Run: headless pygame with SDL's dummy video driver; simulated clock (each Clock.tick advances the game by its frame time, no real sleeping); random seed 0; keys injected as events and as key.get_pressed() state; mouse plan: one left click at the window centre at the start of phase 2, then a move to the lower-right quarter at the start of phase 3.
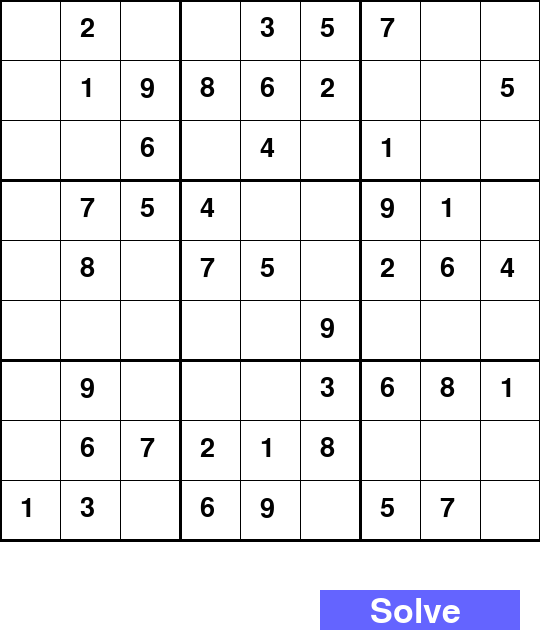
Frame 1 of 4 · flips 1–60 · no input
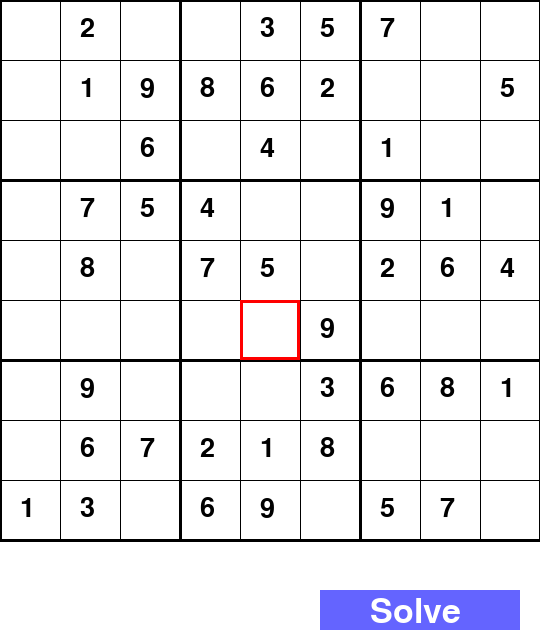
Frame 2 of 4 · flips 61–180 · clicked the window centre · tapped SPACE, RETURN · held RIGHT (→), D
Frame 3 of 4 · flips 181–300 · moved the mouse to the lower-right quarter · held DOWN (↓), S · screen unchanged from frame 2, image omitted
Frame 4 of 4 · flips 301–420 · held LEFT (←), A, UP (↑), W · screen unchanged from frame 3, image omitted

The pygame program that drew these frames:

import pygame
import random
import time
import io
import sys

pygame.init()

WIDTH, HEIGHT = 540, 640
GRID_SIZE = WIDTH // 9
WHITE = (255, 255, 255)
BLACK = (0, 0, 0)
GRAY = (200, 200, 200)
BLUE = (0, 0, 255)
RED = (255, 0, 0)
BUTTON_COLOR = (100, 100, 255)
BUTTON_TEXT_COLOR = (255, 255, 255)
BUTTON_HOVER_COLOR = (75, 75, 200)
GREEN = (0, 255, 0)
YELLOW = (255, 255, 0)

screen = pygame.display.set_mode((WIDTH, HEIGHT))
pygame.display.set_caption("Sudoku Game")
font = pygame.font.Font(None, 40)
button_font = pygame.font.Font(None, 50)
congrats_font = pygame.font.Font(None, 60)

selected_cell = None
solve_button_rect = pygame.Rect(320, 590, 200, 40)  # Moved Solve Button
show_solution = False
button_hovered = False
original_board = []
game_over = False
play_again_button_rect = pygame.Rect(170, 490, 200, 40)
play_again_button_hovered = False
current_board = []
display_congrats = False
clock = pygame.time.Clock()
start_time = 0
end_time = 0


def is_valid(board, row, col, num):
    for x in range(9):
        if board[row][x] == num or board[x][col] == num:
            return False
    start_row, start_col = 3 * (row // 3), 3 * (col // 3)
    for i in range(3):
        for j in range(3):
            if board[start_row + i][start_col + j] == num:
                return False
    return True


def solve_sudoku(board):
    """Solves the Sudoku board using backtracking."""

    def find_empty_cell(board):
        """Finds the first empty cell (0) in the board."""
        for row in range(9):
            for col in range(9):
                if board[row][col] == 0:
                    return row, col
        return None, None  # No empty cells

    row, col = find_empty_cell(board)
    if row is None:
        return True  # Board is solved

    for num in range(1, 10):
        if is_valid(board, row, col, num):
            board[row][col] = num
            if solve_sudoku(board):
                return True  # Solution found
            board[row][col] = 0  # Backtrack
    return False  # No solution found


def generate_full_sudoku():
    board = [[0] * 9 for _ in range(9)]
    numbers = list(range(1, 10))

    def fill_board():
        for row in range(9):
            for col in range(9):
                if board[row][col] == 0:
                    random.shuffle(numbers)
                    for num in numbers:
                        if is_valid(board, row, col, num):
                            board[row][col] = num
                            if fill_board():
                                return True
                            board[row][col] = 0
                    return False
        return True

    fill_board()
    return board


def remove_numbers(board, difficulty=40):
    attempts = difficulty
    puzzle_board = [row[:] for row in board]
    while attempts > 0:
        row, col = random.randint(0, 8), random.randint(0, 8)
        while puzzle_board[row][col] == 0:
            row, col = random.randint(0, 8), random.randint(0, 8)
        puzzle_board[row][col] = 0
        attempts -= 1
    return puzzle_board


def draw_board(board):
    screen.fill(WHITE)
    # Draw the 9x9 grid
    for i in range(10):
        thickness = 3 if i % 3 == 0 else 1
        pygame.draw.line(screen, BLACK, (i * GRID_SIZE, 0), (i * GRID_SIZE, 9 * GRID_SIZE), thickness)
        pygame.draw.line(screen, BLACK, (0, i * GRID_SIZE), (WIDTH, i * GRID_SIZE), thickness)

    if selected_cell:
        pygame.draw.rect(screen, RED,
                         (selected_cell[1] * GRID_SIZE, selected_cell[0] * GRID_SIZE, GRID_SIZE, GRID_SIZE), 3)

    for row in range(9):
        for col in range(9):
            num = board[row][col]
            if num != 0:
                color = BLACK if original_board[row][col] != 0 else BLUE
                text = font.render(str(num), True, color)
                screen.blit(text, (col * GRID_SIZE + 20, row * GRID_SIZE + 15))
    # Draw the Solve Button
    button_color = BUTTON_HOVER_COLOR if button_hovered else BUTTON_COLOR
    pygame.draw.rect(screen, button_color, solve_button_rect)
    button_text = button_font.render("Solve", True, BUTTON_TEXT_COLOR)
    screen.blit(button_text, (solve_button_rect.x + 50, solve_button_rect.y + 5))

    # display timer
    if start_time != 0 and not game_over:  # timer does not display on congrats screen
        current_time = pygame.time.get_ticks()
        time_taken_ms = current_time - start_time
        hours = time_taken_ms // (60 * 60 * 1000)
        minutes = (time_taken_ms % (60 * 60 * 1000)) // (60 * 1000)
        seconds = (time_taken_ms % (60 * 1000)) / 1000
        time_text = font.render(f"Time: {hours}h {minutes}m {int(seconds)}s", True, BLACK)
        screen.blit(time_text, (10, HEIGHT - 40))

    pygame.display.flip()


def get_cell(pos):
    x, y = pos
    if y < HEIGHT - 50:  # Only return cell if click is within the grid area
        return y // GRID_SIZE, x // GRID_SIZE
    return None  # Return None if the click is outside the grid


def check_win(board):
    """Checks if the Sudoku board is completely and correctly filled."""
    for row in range(9):
        for col in range(9):
            if board[row][col] == 0:
                return False  # Empty cell found, game not over
    # Check for validity (optional, but good practice)
    for row in range(9):
        for col in range(9):
            num = board[row][col]
            board[row][col] = 0  # Temporarily remove the number to check validity
            if not is_valid(board, row, col, num):
                board[row][col] = num  # Restore the number
                return False  # Invalid placement found
            board[row][col] = num  # Restore the number
    return True  # All cells filled and valid


def reset_game():
    """Resets the game to start a new puzzle."""
    global selected_cell, show_solution, original_board, game_over, current_board, display_congrats, start_time, end_time
    selected_cell = None
    show_solution = False
    game_over = False
    display_congrats = False
    start_time = 0  # Reset timer
    end_time = 0
    full_board = generate_full_sudoku()
    sudoku_board = remove_numbers(full_board)
    original_board = [row[:] for row in sudoku_board]
    current_board = [row[:] for row in sudoku_board]


def main():
    global selected_cell, show_solution, button_hovered, original_board, game_over, play_again_button_hovered, current_board, display_congrats, start_time, end_time
    try:
        full_board = generate_full_sudoku()
        sudoku_board = remove_numbers(full_board)
        original_board = [row[:] for row in sudoku_board]
        current_board = [row[:] for row in sudoku_board]
        running = True
        solve_board = [row[:] for row in full_board]
        display_congrats = False
        clock = pygame.time.Clock()
        redraw_board = True
        start_time = pygame.time.get_ticks()

        while running:
            clock.tick(60)
            redraw_board = True

            for event in pygame.event.get():
                if event.type == pygame.QUIT:
                    running = False
                elif event.type == pygame.MOUSEBUTTONDOWN:
                    redraw_board = True
                    if game_over:
                        if play_again_button_rect.collidepoint(event.pos):
                            reset_game()
                            redraw_board = True
                            start_time = pygame.time.get_ticks()  # restart timer
                    elif solve_button_rect.collidepoint(event.pos):
                        show_solution = True
                        current_board = solve_board
                        game_over = True
                        display_congrats = True
                        end_time = pygame.time.get_ticks()
                        redraw_board = True
                    else:
                        cell = get_cell(event.pos)
                        if cell:
                            selected_cell = cell
                            redraw_board = True
                        else:
                            selected_cell = None
                            redraw_board = True
                elif event.type == pygame.MOUSEMOTION:
                    button_hovered = solve_button_rect.collidepoint(event.pos)
                    play_again_button_hovered = game_over and play_again_button_rect.collidepoint(event.pos)
                elif event.type == pygame.KEYDOWN and selected_cell:
                    row, col = selected_cell
                    if original_board[row][col] == 0:
                        if event.key == pygame.K_BACKSPACE or event.key == pygame.K_DELETE:
                            current_board[row][col] = 0
                            redraw_board = True
                        elif event.unicode.isdigit():
                            num = int(event.unicode)
                            if 1 <= num <= 9:
                                current_board[row][col] = num
                                redraw_board = True

            if check_win(current_board) and not game_over:
                game_over = True
                end_time = pygame.time.get_ticks()
                redraw_board = True

            if redraw_board:
                if display_congrats:
                    screen.fill(GREEN)
                    congrats_text = congrats_font.render("Congratulations!", True, WHITE)
                    text_rect = congrats_text.get_rect(center=(WIDTH // 2, HEIGHT // 2 - 50))
                    screen.blit(congrats_text, text_rect)

                    # Calculate and display the time taken
                    time_taken_ms = end_time - start_time
                    hours = time_taken_ms // (60 * 60 * 1000)
                    minutes = (time_taken_ms % (60 * 60 * 1000)) // (60 * 1000)
                    seconds = (time_taken_ms % (60 * 1000)) / 1000
                    time_text = font.render(f"Time: {hours}h {minutes}m {int(seconds)}s", True, YELLOW)
                    text_rect = time_text.get_rect(center=(WIDTH // 2, HEIGHT // 2 + 10))
                    screen.blit(time_text, text_rect)

                    # draw play again button
                    play_again_button_color = BUTTON_HOVER_COLOR if play_again_button_hovered else BUTTON_COLOR
                    pygame.draw.rect(screen, play_again_button_color, play_again_button_rect)
                    play_again_text = button_font.render("Play Again", True, BUTTON_TEXT_COLOR)
                    text_rect = play_again_text.get_rect()
                    text_x = play_again_button_rect.centerx - text_rect.width // 2
                    text_y = play_again_button_rect.centery - text_rect.height // 2
                    screen.blit(play_again_text, (text_x, text_y))
                    pygame.display.flip()
                else:
                    draw_board(current_board)
                    pygame.display.flip()
                redraw_board = False
    except Exception as e:
        print(f"An error occurred: {e}")
        print(f"Error details: {sys.exc_info()}")

    finally:
        pygame.quit()


if __name__ == "__main__":
    main()
